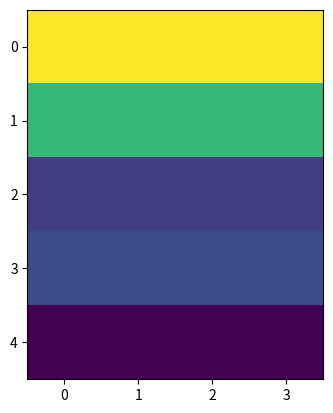

Write Python code to recreate this figure.
import math
import random
import numpy as np
from matplotlib import pyplot as plt

#Pour un point de l'image (2 dimensions) donne la matrice de rotation correspondant à l'angle
#en degré
def giveRotationMatrix(angle):
    teta=math.radians(angle)

    Rotation_matrix=[[round(math.cos(teta) ),-round(math.sin(teta))],[round(math.sin(teta)) ,round(math.cos(teta))]]
    return Rotation_matrix

#donne les coordonnées du pixel après rotation
def rotatePixelCoordonate(angle,x,y):
    Point=[x,y]
    rotationMatrix=giveRotationMatrix(angle)
    return rotationMatrix@Point


#pour donner les caractéristiques d'un pixel à savoir ses coordonnées dans un repère x,y et la couleur car on récupère une matrice en chargeant l'image
def givePixelCoordonate(image,dimension):
    imageAux=list(image)
    imageWithCoordonates=[]
    for k in range(0,len(imageAux)):
        coordonate=(k//dimension,k%dimension,imageAux[k])
        imageWithCoordonates.append(coordonate)
    return coordonate

#fonction principale donnant la couleur d'un pixel a la position x,y
def rotatePixelTrueColor(image,dimension,x,y,angle):
        color=255
        Point=rotatePixelCoordonate(angle,x,y)
        x=Point[0]
        y=Point[1]
        imageWithCoordonates=givePixelCoordonate(image,dimension)
        for k in range(0,len(imageWithCoordonates)):
                if(imageWithCoordonates[k][0]==x and imageWithCoordonates[k][1]==y):
                    color=imageWithCoordonates[k][2]

        if (color==255):
            print("Pixel non trouvé, valeur par défaut")
        return color



#pour générer mes propres images test
def createImageTest(dimension):
    firstPixel=random.randint(0,255)
    img_numpy=np.full((1,dimension),firstPixel)

    for i in range(0,dimension):
        firstPixel=random.randint(0,255)
        new_img_numpy=np.full((1,dimension),firstPixel)
        img_numpy=np.concatenate((img_numpy,new_img_numpy))
    plt.imshow(img_numpy)
    plt.show()







#print(giveRotationMatrix(90))
print(createImageTest(4))
